Run: headless pygame with SDL's dummy video driver; simulated clock (each Clock.tick advances the game by its frame time, no real sleeping); random seed 0; keys injected as events and as key.get_pressed() state; mouse plan: one left click at the window centre at the start of phase 2, then a move to the lower-right quarter at the start of phase 3.
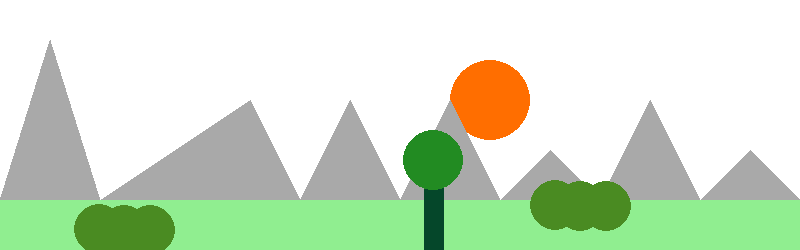
Frame 1 of 2 · flips 1–60 · no input
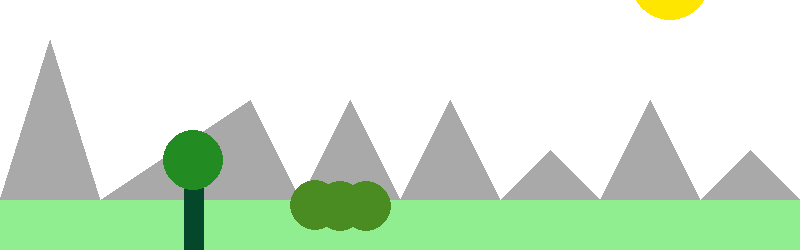
Frame 2 of 2 · flips 61–180 · clicked the window centre · tapped SPACE, RETURN · held RIGHT (→), D

The pygame program that drew these frames:

import pygame
from pygame.locals import K_ESCAPE, KEYDOWN, QUIT, MOUSEBUTTONDOWN

pygame.init()
pygame.display.set_caption('Daniel Chen - Landscape Lab')

WIDTH = 800
HEIGHT = 250
SIZE = (WIDTH, HEIGHT)

screen = pygame.display.set_mode(SIZE)
clock = pygame.time.Clock()

# ----
# init

circle_sun_x = 400
circle_sun_y = 160

EVERGREEN = (5, 71, 42)
FOREST_GREEN = (34, 139, 34)
DARK_GREEN = (74, 139, 34)

y = 50
RED = (255, 0, 0)
YELLOW = (255, 255, 0)


tree_x = 544
tree_y = 160

bush_1_x = 244
bush_1_y = 230

bush_2_x = 62
bush_2_y = 209

bush_3_x = 700
bush_3_y = 206

radious = 30
rect = 100
radious_bush = 25

running = True
while running:
    # EVENT HANDLING
    for event in pygame.event.get():
        if event.type == KEYDOWN:
            if event.key == K_ESCAPE:
                running = False
        elif event.type == QUIT:
            running = False
        elif event.type == MOUSEBUTTONDOWN:
            print(event.pos)

    # GAME STATE UPDATES
    # All game math and comparisons happen here
    circle_sun_x += 1.5
    circle_sun_y -= 1
    tree_x -= 2
    bush_1_x -= 2
    bush_2_x -= 2
    bush_3_x -= 2
    y += 1

    # DRAWING
    screen.fill((255, 255, 255))  # always the first drawing command

    # https://www.pygame.org/docs/ref/draw.html#pygame.draw.polygon

    # Sun
    SUNCOLOUR = (255, y, 0)
    pygame.draw.circle(screen, SUNCOLOUR, (circle_sun_x, circle_sun_y), 40)

    # Mountain
    pygame.draw.polygon(screen, 'darkgrey', ((0, 200), (50, 40), (100, 200)))
    pygame.draw.polygon(screen, 'darkgrey', ((100, 200), (250, 100), (300, 200)))
    pygame.draw.polygon(screen, 'darkgrey', ((200, 200), (250, 100), (300, 200)))
    pygame.draw.polygon(screen, 'darkgrey', ((300, 200), (350, 100), (400, 200)))
    pygame.draw.polygon(screen, 'darkgrey', ((400, 200), (450, 100), (500, 200)))
    pygame.draw.polygon(screen, 'darkgrey', ((500, 200), (550, 150), (600, 200)))
    pygame.draw.polygon(screen, 'darkgrey', ((600, 200), (650, 100), (700, 200)))
    pygame.draw.polygon(screen, 'darkgrey', ((700, 200), (750, 150), (800, 200)))

    #Green Land
    pygame.draw.rect(screen, 'lightgreen', (0, 200, 800, 50))

    # Tree
    pygame.draw.rect(screen, EVERGREEN, (tree_x, tree_y, 20, rect))  # trunk
    pygame.draw.circle(screen, FOREST_GREEN, (tree_x+9, tree_y), radious)  # leaves

    # Bush
    pygame.draw.circle(screen, DARK_GREEN, (bush_1_x, bush_1_y), radious_bush)
    pygame.draw.circle(screen, DARK_GREEN, (bush_1_x + 26, bush_1_y), radious_bush)
    pygame.draw.circle(screen, DARK_GREEN, (bush_1_x - 25, bush_1_y - 1), radious_bush)
    pygame.draw.circle(screen, DARK_GREEN, (bush_2_x, bush_2_y), radious_bush)
    pygame.draw.circle(screen, DARK_GREEN, (bush_2_x + 26, bush_2_y), radious_bush)
    pygame.draw.circle(screen, DARK_GREEN, (bush_2_x - 25, bush_2_y - 1), radious_bush)
    pygame.draw.circle(screen, DARK_GREEN, (bush_3_x, bush_3_y), radious_bush)
    pygame.draw.circle(screen, DARK_GREEN, (bush_3_x + 26, bush_3_y), radious_bush)
    pygame.draw.circle(screen, DARK_GREEN, (bush_3_x - 25, bush_3_y - 1), radious_bush)

    # Must be the last two lines
    # of the game loop
    pygame.display.flip()
    clock.tick(30)
    # ---------------------------

pygame.quit()
